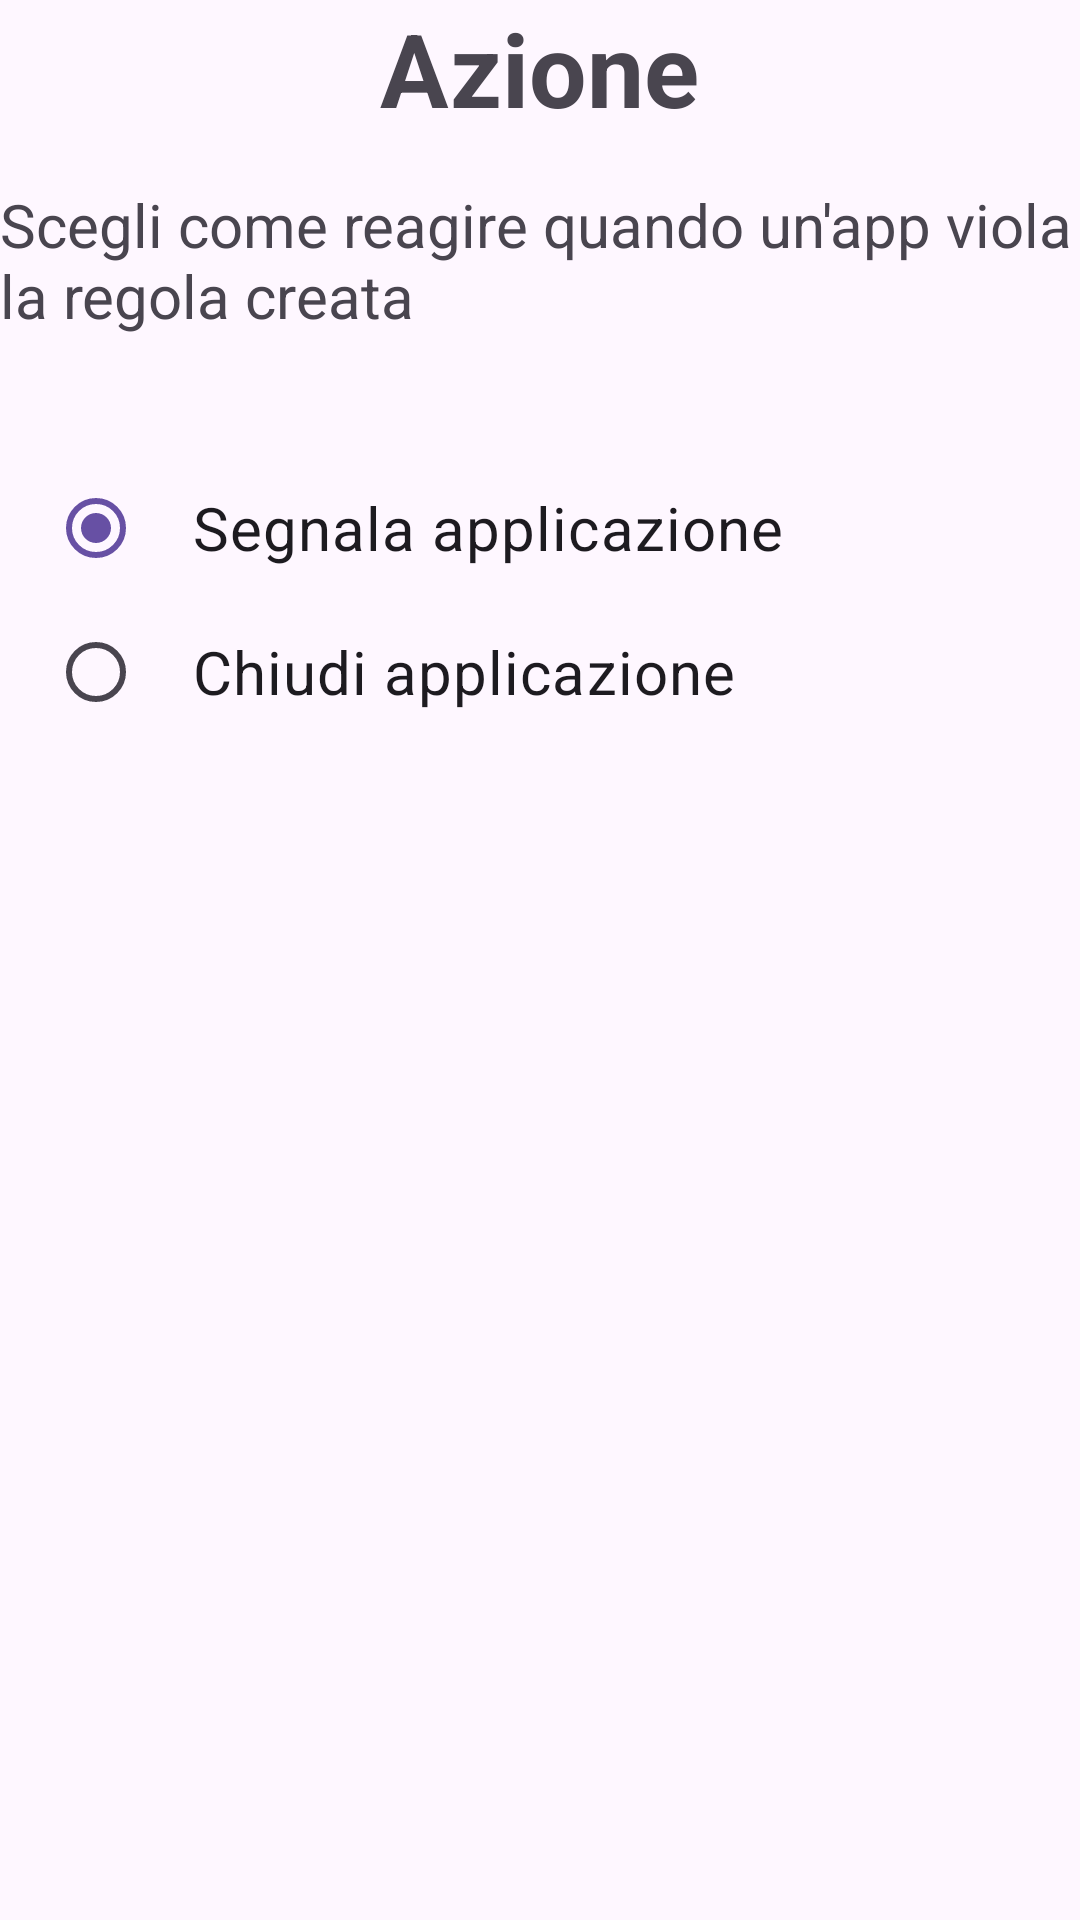

Write the Android layout XML for this screen, with the resource values it uses.
<!-- AndroidManifest.xml: application theme Theme.PrivacyManager -->
<!-- res/layout/fragment_action_no_notification_selection.xml -->
<?xml version="1.0" encoding="utf-8"?>
<FrameLayout xmlns:android="http://schemas.android.com/apk/res/android"
    xmlns:tools="http://schemas.android.com/tools"
    android:layout_width="match_parent"
    android:layout_height="match_parent"
    tools:context=".ruleDefinitionFragments.ActionNoNotificationSelectionFragment">

    <RelativeLayout
        android:layout_width="match_parent"
        android:layout_height="match_parent">

        <TextView
            android:id="@+id/textView"
            android:layout_width="wrap_content"
            android:layout_height="wrap_content"
            android:text="@string/action_text"
            android:textSize="34sp"
            android:textStyle="bold"
            android:layout_centerHorizontal="true"
            android:layout_alignParentTop="true"/>

        <TextView
            android:id="@+id/infoTextView"
            android:layout_width="wrap_content"
            android:layout_height="wrap_content"
            android:text="@string/info_action_no_notification_selection"
            android:textSize="20sp"
            android:layout_below="@+id/textView"
            android:layout_alignParentStart="true"
            android:layout_alignParentEnd="true"
            android:layout_marginTop="@dimen/margin_top_title"/>

        <RadioGroup
            android:id="@+id/action_selection"
            android:layout_width="wrap_content"
            android:layout_height="wrap_content"
            android:layout_below="@id/infoTextView"
            android:layout_marginTop="40dp"
            android:layout_marginStart="@dimen/margin_top_title"
            android:orientation="vertical">

            <RadioButton
                android:id="@+id/signal_app"
                android:layout_width="wrap_content"
                android:layout_height="wrap_content"
                android:paddingStart="@dimen/margin_top_title"
                android:paddingEnd="@dimen/margin_top_title"
                android:checked="true"
                android:text="@string/signal_app_text"
                android:buttonTint="@color/secondary"
                android:textSize="20sp" />

            <RadioButton
                android:id="@+id/close_app"
                android:layout_width="wrap_content"
                android:layout_height="wrap_content"
                android:paddingStart="@dimen/margin_top_title"
                android:paddingEnd="@dimen/margin_top_title"
                android:buttonTint="@color/secondary"
                android:textSize="20sp"
                android:text="@string/close_app_text" />

        </RadioGroup>
    </RelativeLayout>

</FrameLayout>
<!-- resources referenced by this layout -->
<resources>
  <color name="secondary">#AFEEEE</color>
  <dimen name="margin_top_title">16dp</dimen>
  <string name="action_text">Azione</string>
  <string name="close_app_text">Chiudi applicazione</string>
  <string name="info_action_no_notification_selection">Scegli come reagire quando un\'app viola la regola creata</string>
  <string name="signal_app_text">Segnala applicazione</string>
  <style name="Theme.PrivacyManager" parent="Base.Theme.PrivacyManager" />
  <style name="Base.Theme.PrivacyManager" parent="Theme.Material3.DayNight.NoActionBar">
          
          
          
          <item name="android:statusBarColor">@color/primary</item>
      </style>
  <color name="primary">#1E90FF</color>
</resources>
